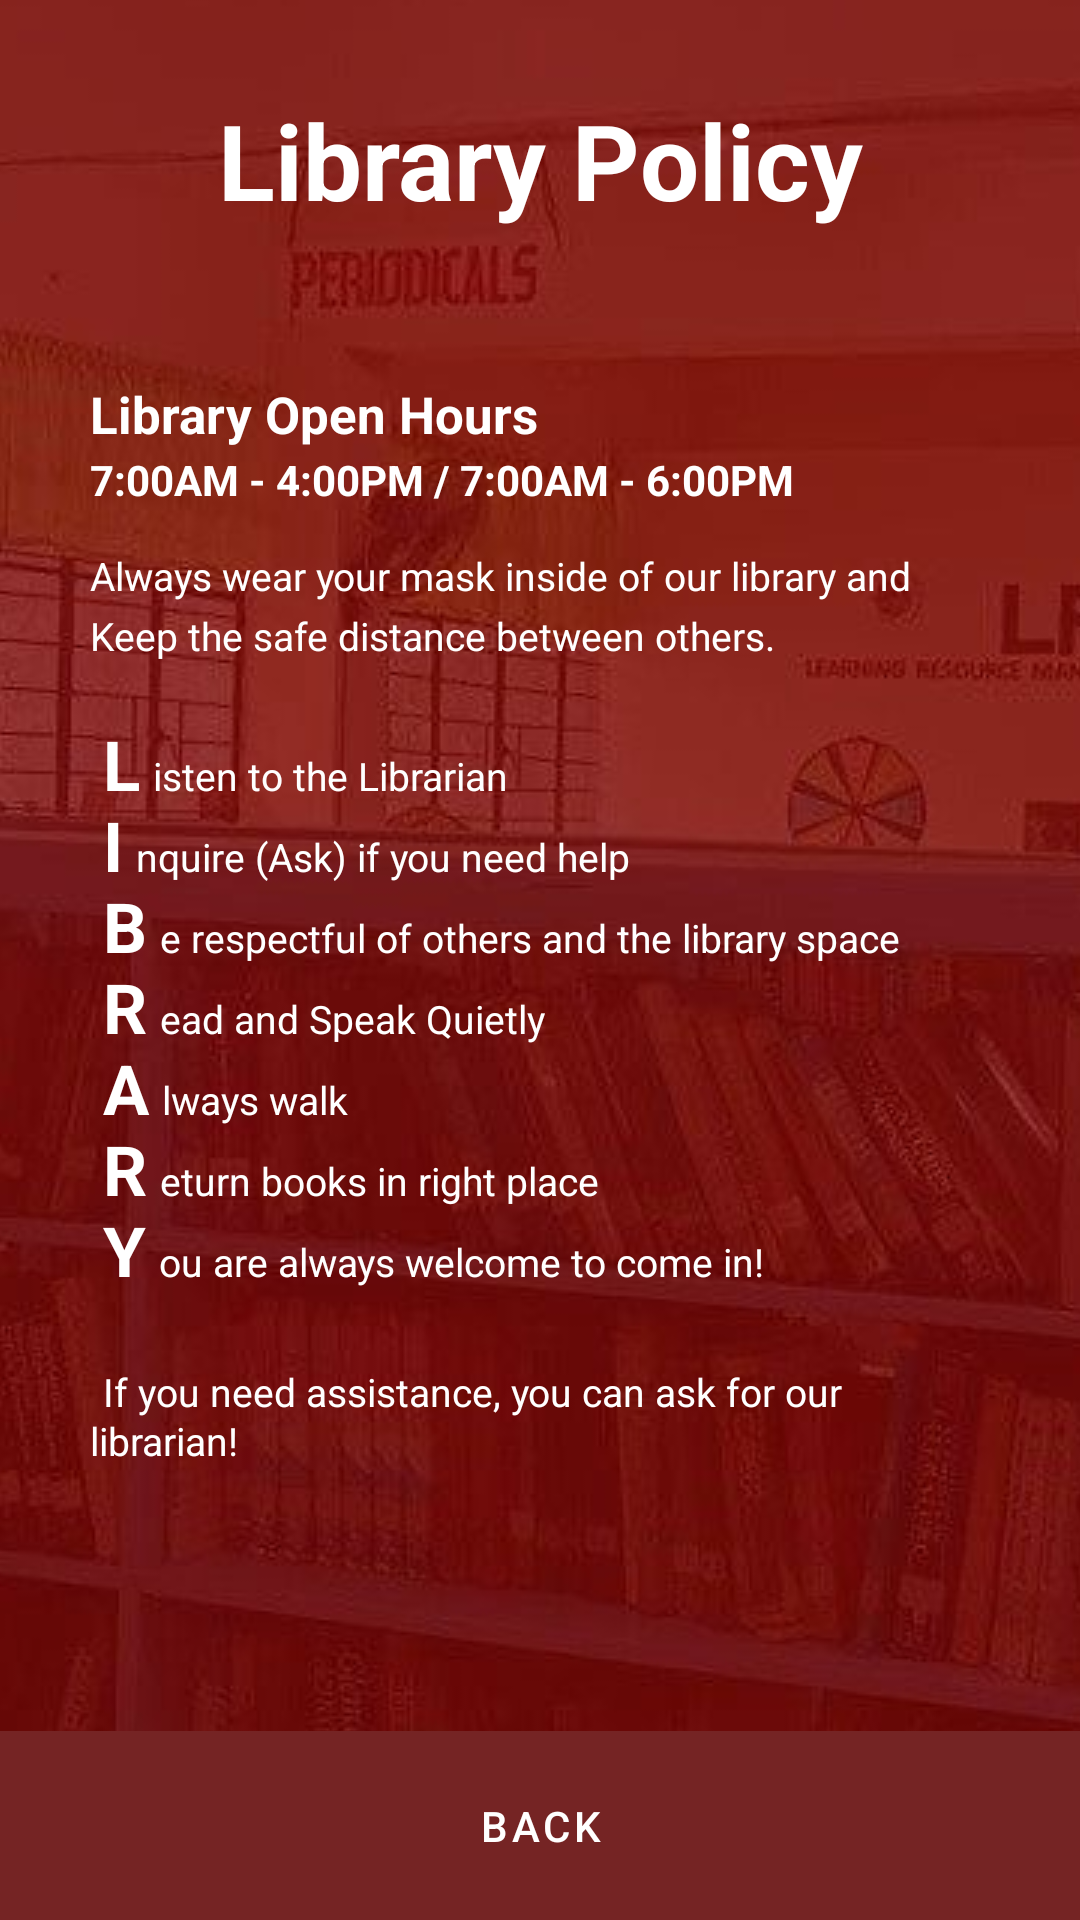

Here is an Android app screen rendered from its layout file. Give the layout XML and the strings, colors and styles it references.
<!-- AndroidManifest.xml: application theme Theme.LibraryApp -->
<!-- res/layout/activity_managepolicy.xml -->
<?xml version="1.0" encoding="utf-8"?>
<RelativeLayout xmlns:android="http://schemas.android.com/apk/res/android"
    xmlns:app="http://schemas.android.com/apk/res-auto"
    xmlns:tools="http://schemas.android.com/tools"
    android:layout_width="match_parent"
    android:layout_height="match_parent"
    tools:context=".MainActivity"
    android:background="#ffff">

    <ImageView
        android:id="@+id/ahs"
        android:layout_width="match_parent"
        android:layout_height="match_parent"
        android:layout_centerInParent="true"
        android:scaleType="center"
        android:src="@drawable/librarytinted" />

    <TextView
        android:id="@+id/librarypolicy"
        android:layout_width="match_parent"
        android:layout_height="wrap_content"
        android:layout_marginStart="50dp"
        android:layout_marginTop="30dp"
        android:layout_marginEnd="50dp"
        android:layout_marginBottom="30dp"
        android:gravity="center"
        android:text="Library Policy"
        android:textColor="@color/white"
        android:textSize="35dp"
        android:textStyle="bold" />

    <TextView
        android:id="@+id/libraryContent"
        android:layout_width="match_parent"
        android:layout_height="wrap_content"
        android:layout_below="@id/librarypolicy"
        android:layout_marginStart="30dp"
        android:layout_marginTop="20dp"
        android:layout_marginEnd="30dp"
        android:gravity="center"
        android:text="@string/policyContent"
        android:textAlignment="viewStart"
        android:textColor="@color/white"
        android:textSize="18dp" />
















    <com.google.android.material.button.MaterialButton
        android:id="@+id/backbutton"
        android:layout_width="match_parent"
        android:layout_height="wrap_content"
        android:layout_alignParentBottom="true"
        android:background="@drawable/shape"
        android:padding="16dp"
        android:text="Back"
        android:textColor="@color/white"
        app:backgroundTint="#752424"
        app:icon="@drawable/ic_baseline_arrow_back_ios_24"
        app:iconGravity="textTop"
        app:iconTint="@color/white" />
</RelativeLayout>
<!-- resources referenced by this layout -->
<resources>
  <color name="white">#FFFFFFFF</color>
  <!-- drawable ic_sad_icon (drawable) -->
  <vector xmlns:android="http://schemas.android.com/apk/res/android"
      android:width="40dp"
      android:height="40dp"
      android:viewportWidth="24"
      android:viewportHeight="24">
    <path
        android:pathData="M12,4C7.582,4 4,7.582 4,12C4,16.418 7.582,20 12,20C16.418,20 20,16.418 20,12C20,7.582 16.418,4 12,4ZM2,12C2,6.477 6.477,2 12,2C17.523,2 22,6.477 22,12C22,17.523 17.523,22 12,22C6.477,22 2,17.523 2,12Z"
        android:fillColor="#000000"
        android:fillType="evenOdd"/>
    <path
        android:pathData="M11,9.5C11,10.328 10.328,11 9.5,11C8.672,11 8,10.328 8,9.5C8,8.672 8.672,8 9.5,8C10.328,8 11,8.672 11,9.5Z"
        android:fillColor="#000000"/>
    <path
        android:pathData="M16,9.5C16,10.328 15.328,11 14.5,11C13.672,11 13,10.328 13,9.5C13,8.672 13.672,8 14.5,8C15.328,8 16,8.672 16,9.5Z"
        android:fillColor="#000000"/>
    <path
        android:pathData="M11.609,14.928C10.746,15.045 10.017,15.454 9.64,15.768C9.216,16.122 8.585,16.064 8.232,15.64C7.878,15.216 7.936,14.585 8.36,14.232C8.983,13.712 10.054,13.121 11.341,12.946C12.664,12.767 14.203,13.034 15.64,14.232C16.065,14.585 16.122,15.216 15.768,15.64C15.415,16.064 14.784,16.122 14.36,15.768C13.397,14.966 12.436,14.816 11.609,14.928Z"
        android:fillColor="#000000"
        android:fillType="evenOdd"/>
  </vector>
  <!-- drawable librarytinted: jpeg bitmap (drawable-v24, 80023 bytes) -->
  <!-- drawable shape (drawable) -->
  <?xml version="1.0" encoding="UTF-8"?>
  <layer-list xmlns:android="http://schemas.android.com/apk/res/android">
  <item>
      <shape xmlns:android="http://schemas.android.com/apk/res/android">
  
      <corners android:radius="0dp"/>
      <padding android:left="0dip" android:top="0dip" android:right="0dip" android:bottom="0dip" />
  
  </shape>
  </item>
  </layer-list>
  <string name="policyContent"><b><font size="17">Library Open Hours</font><font size="14">\n7:00AM - 4:00PM / 7:00AM - 6:00PM</font></b>
          <font size="13">\n\nAlways wear your mask inside of our library and Keep the safe distance between others.</font>\n\n
  
      <font size="23"><b>L</b></font> <font size="13">isten to the Librarian</font>\n
      <font size="23"><b>I</b></font>  <font size="13">nquire (Ask) if you need help</font>\n
      <font size="23"><b>B</b></font> <font size="13">e respectful of others and the library space</font>\n
      <font size="23"><b>R</b></font> <font size="13">ead and Speak Quietly</font>\n
      <font size="23"><b>A</b></font> <font size="13">lways walk</font>\n
      <font size="23"><b>R</b></font> <font size="13">eturn books in right place</font>\n
      <font size="23"><b>Y</b></font> <font size="13">ou are always welcome to come in!</font>\n\n
  
      <font size="13">If you need assistance, you can ask for our librarian!</font>
      </string>
  <style name="Theme.LibraryApp" parent="Theme.MaterialComponents.DayNight.DarkActionBar">
          
          <item name="colorPrimary">#752424</item>
          <item name="colorPrimaryVariant">#752424</item>
          <item name="colorOnPrimary">#752424</item>
          
          <item name="colorSecondary">@color/teal_200</item>
          <item name="colorSecondaryVariant">@color/teal_700</item>
          <item name="colorOnSecondary">@color/black</item>
          
          <item name="android:statusBarColor" tools:targetApi="l">?attr/colorPrimaryVariant</item>
          
      </style>
  <color name="teal_200">#FF03DAC5</color>
  <color name="teal_700">#FF018786</color>
  <color name="black">#FF000000</color>
</resources>
